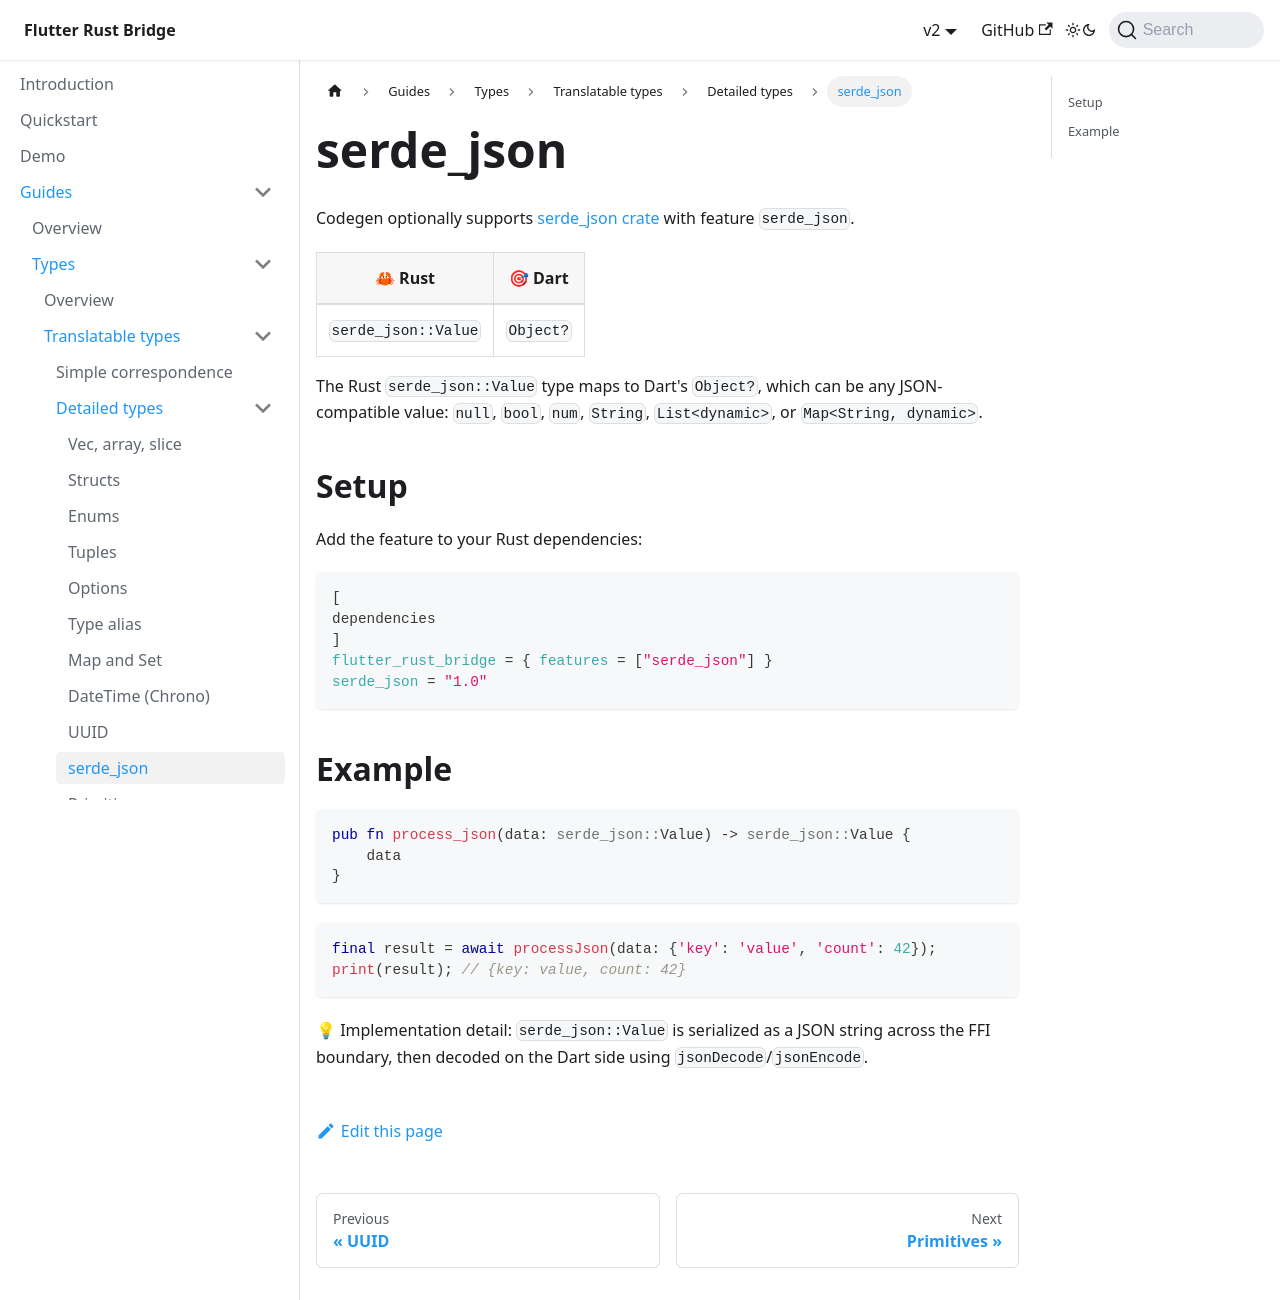

repository: fzyzcjy/flutter_rust_bridge · page: guides/types/translatable/detailed/serde_json.html · generator: docusaurus

# serde_json

Codegen optionally supports [serde_json crate](https://docs.rs/serde_json) with feature `serde_json`.

| :crab: Rust              | :dart: Dart   |
| -----------              | -----------   |
| `serde_json::Value`      | `Object?`     |

The Rust `serde_json::Value` type maps to Dart's `Object?`, which can be any JSON-compatible value: `null`, `bool`, `num`, `String`, `List<dynamic>`, or `Map<String, dynamic>`.

## Setup

Add the feature to your Rust dependencies:

```toml
[dependencies]
flutter_rust_bridge = { features = ["serde_json"] }
serde_json = "1.0"
```

## Example

```rust
pub fn process_json(data: serde_json::Value) -> serde_json::Value {
    data
}
```

```dart
final result = await processJson(data: {'key': 'value', 'count': 42});
print(result); // {key: value, count: 42}
```

:bulb: Implementation detail: `serde_json::Value` is serialized as a JSON string across the FFI boundary, then decoded on the Dart side using `jsonDecode`/`jsonEncode`.
